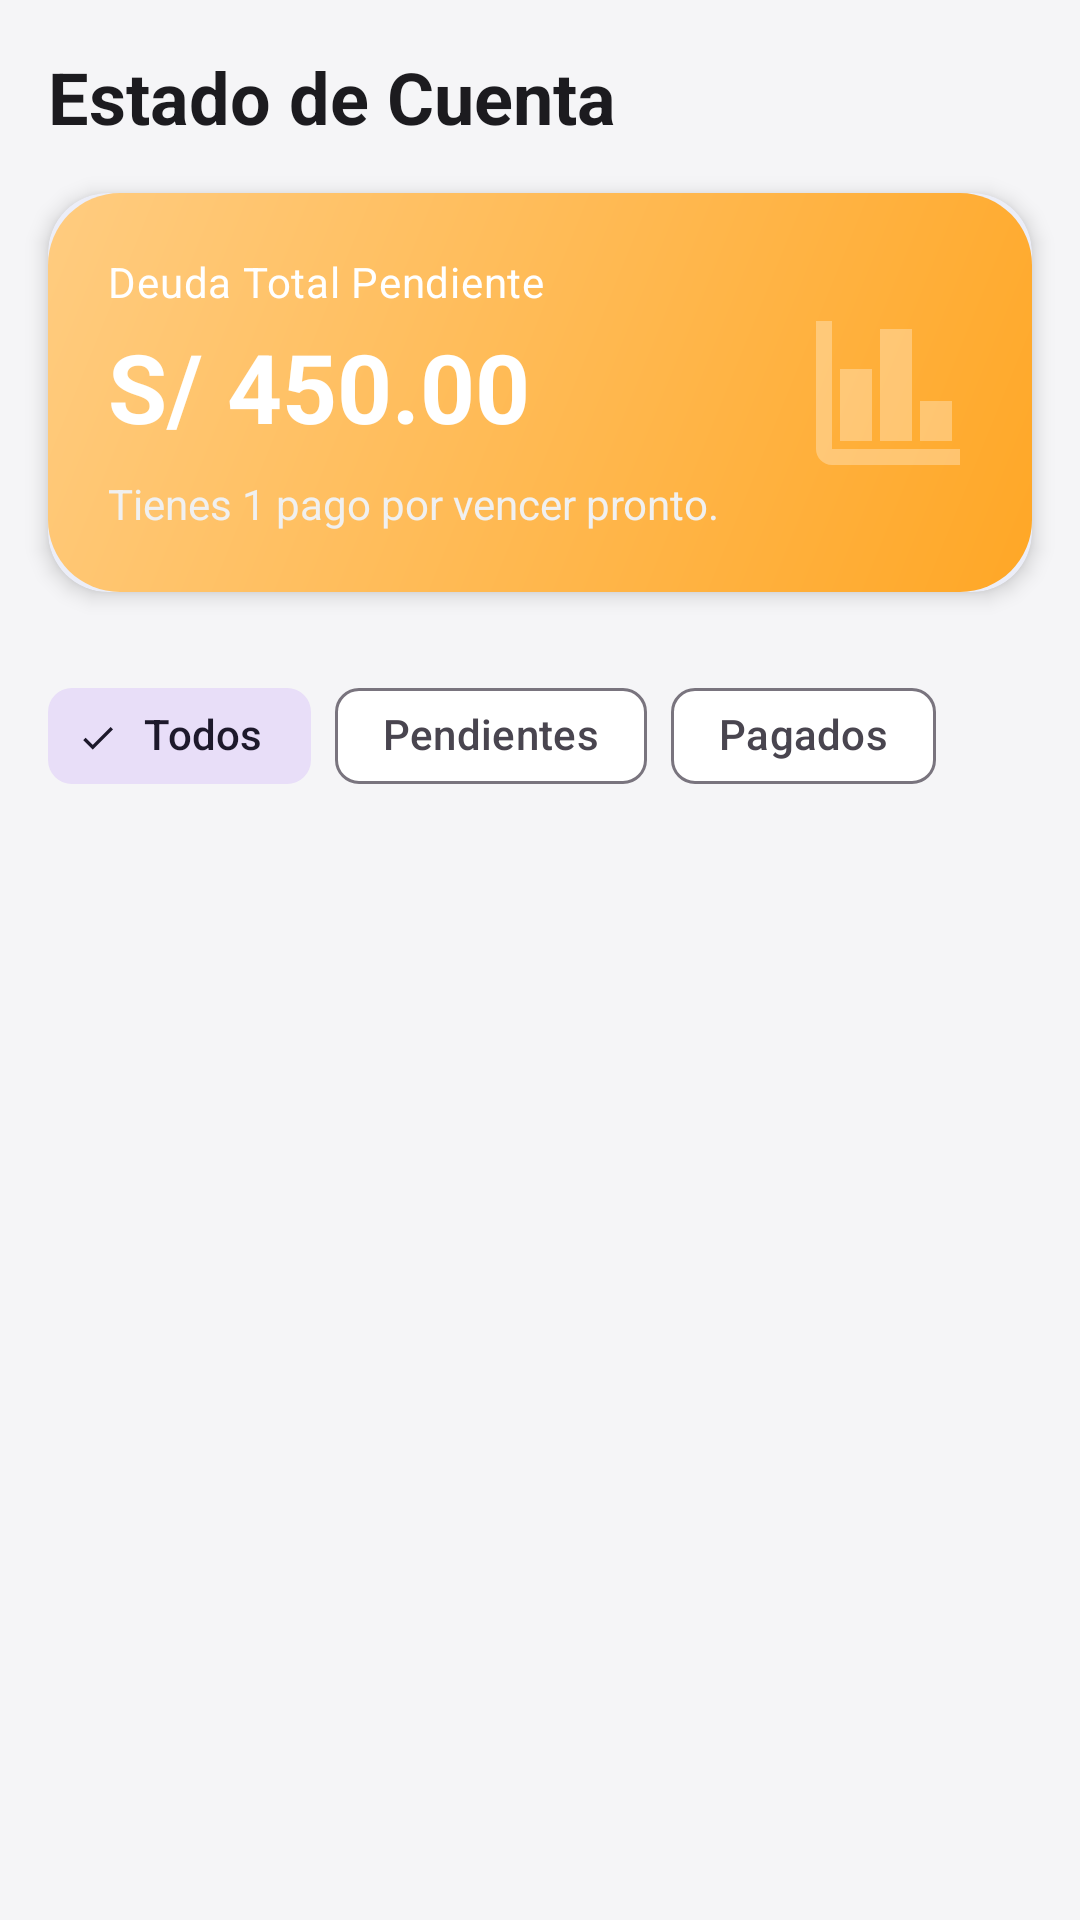

Android layout source for this screen:
<!-- AndroidManifest.xml: application theme Theme.Schooljeyix -->
<!-- res/layout/fragment_student_payment.xml -->
<?xml version="1.0" encoding="utf-8"?>
<androidx.constraintlayout.widget.ConstraintLayout xmlns:android="http://schemas.android.com/apk/res/android"
    xmlns:app="http://schemas.android.com/apk/res-auto"
    xmlns:tools="http://schemas.android.com/tools"
    android:layout_width="match_parent"
    android:layout_height="match_parent"
    android:background="@color/background"
    tools:context=".ui.student.payments.PaymentsFragment">

    <TextView
        android:id="@+id/tvTitle"
        android:layout_width="0dp"
        android:layout_height="wrap_content"
        android:layout_marginStart="16dp"
        android:layout_marginTop="16dp"
        android:layout_marginEnd="16dp"
        android:text="Estado de Cuenta"
        android:textAppearance="?attr/textAppearanceHeadlineSmall"
        android:textStyle="bold"
        app:layout_constraintEnd_toEndOf="parent"
        app:layout_constraintStart_toStartOf="parent"
        app:layout_constraintTop_toTopOf="parent" />

    <com.google.android.material.card.MaterialCardView
        android:id="@+id/cardSummary"
        android:layout_width="match_parent"
        android:layout_height="wrap_content"
        android:layout_marginHorizontal="16dp"
        android:layout_marginTop="16dp"
        app:cardCornerRadius="20dp"
        app:cardElevation="4dp"
        app:strokeWidth="0dp"
        app:layout_constraintTop_toBottomOf="@id/tvTitle">

        <androidx.constraintlayout.widget.ConstraintLayout
            android:layout_width="match_parent"
            android:layout_height="wrap_content"
            android:background="@drawable/bg_card_gradient_2">

            <TextView
                android:id="@+id/tvStatusLabel"
                android:layout_width="wrap_content"
                android:layout_height="wrap_content"
                android:text="Deuda Total Pendiente"
                android:textColor="@color/white"
                android:textAppearance="?attr/textAppearanceBodyMedium"
                android:layout_marginStart="20dp"
                android:layout_marginTop="20dp"
                app:layout_constraintStart_toStartOf="parent"
                app:layout_constraintTop_toTopOf="parent" />

            <TextView
                android:id="@+id/tvTotalAmount"
                android:layout_width="wrap_content"
                android:layout_height="wrap_content"
                android:text="S/ 450.00"
                android:textColor="@color/white"
                android:textSize="32sp"
                android:textStyle="bold"
                android:layout_marginTop="4dp"
                app:layout_constraintStart_toStartOf="@id/tvStatusLabel"
                app:layout_constraintTop_toBottomOf="@id/tvStatusLabel" />

            <TextView
                android:id="@+id/tvStatusMessage"
                android:layout_width="0dp"
                android:layout_height="wrap_content"
                android:text="Tienes 1 pago por vencer pronto."
                android:textColor="#F0F0F0"
                android:textSize="14sp"
                android:layout_marginTop="8dp"
                android:layout_marginBottom="20dp"
                android:layout_marginEnd="16dp"
                app:layout_constraintStart_toStartOf="@id/tvStatusLabel"
                app:layout_constraintTop_toBottomOf="@id/tvTotalAmount"
                app:layout_constraintBottom_toBottomOf="parent"
                app:layout_constraintEnd_toStartOf="@id/ivStatusIcon"/>

            <ImageView
                android:id="@+id/ivStatusIcon"
                android:layout_width="64dp"
                android:layout_height="64dp"
                android:src="@drawable/ic_finance_24"
                app:tint="#4DFFFFFF"
                android:layout_marginEnd="16dp"
                app:layout_constraintEnd_toEndOf="parent"
                app:layout_constraintTop_toTopOf="parent"
                app:layout_constraintBottom_toBottomOf="parent" />

        </androidx.constraintlayout.widget.ConstraintLayout>
    </com.google.android.material.card.MaterialCardView>

    <HorizontalScrollView
        android:id="@+id/hsvFilters"
        android:layout_width="match_parent"
        android:layout_height="wrap_content"
        android:layout_marginTop="24dp"
        android:paddingHorizontal="16dp"
        android:scrollbars="none"
        android:clipToPadding="false"
        app:layout_constraintTop_toBottomOf="@id/cardSummary">

        <com.google.android.material.chip.ChipGroup
            android:id="@+id/chipGroupFilters"
            android:layout_width="wrap_content"
            android:layout_height="wrap_content"
            app:singleSelection="true"
            app:selectionRequired="true">

            <com.google.android.material.chip.Chip
                android:id="@+id/chipAll"
                style="@style/Widget.Material3.Chip.Filter"
                android:layout_width="wrap_content"
                android:layout_height="wrap_content"
                android:text="Todos"
                android:checked="true"/>

            <com.google.android.material.chip.Chip
                android:id="@+id/chipPending"
                style="@style/Widget.Material3.Chip.Filter"
                android:layout_width="wrap_content"
                android:layout_height="wrap_content"
                android:text="Pendientes"
                app:chipIcon="@drawable/ic_error_24"
                app:chipIconTint="@color/error"/>

            <com.google.android.material.chip.Chip
                android:id="@+id/chipPaid"
                style="@style/Widget.Material3.Chip.Filter"
                android:layout_width="wrap_content"
                android:layout_height="wrap_content"
                android:text="Pagados"
                app:chipIcon="@drawable/ic_check_circle_24"
                app:chipIconTint="@color/success"/>

        </com.google.android.material.chip.ChipGroup>
    </HorizontalScrollView>

    <androidx.recyclerview.widget.RecyclerView
        android:id="@+id/rvPayments"
        android:layout_width="0dp"
        android:layout_height="0dp"
        android:layout_marginTop="8dp"
        android:clipToPadding="false"
        android:paddingBottom="16dp"
        android:paddingHorizontal="16dp"
        app:layoutManager="androidx.recyclerview.widget.LinearLayoutManager"
        app:layout_constraintTop_toBottomOf="@id/hsvFilters"
        app:layout_constraintBottom_toBottomOf="parent"
        app:layout_constraintStart_toStartOf="parent"
        app:layout_constraintEnd_toEndOf="parent"
        tools:listitem="@layout/item_payment"
        tools:itemCount="4"/>

    <LinearLayout
        android:id="@+id/layoutEmptyState"
        android:layout_width="wrap_content"
        android:layout_height="wrap_content"
        android:orientation="vertical"
        android:gravity="center"
        android:visibility="gone"
        app:layout_constraintBottom_toBottomOf="parent"
        app:layout_constraintEnd_toEndOf="parent"
        app:layout_constraintStart_toStartOf="parent"
        app:layout_constraintTop_toBottomOf="@id/hsvFilters">

        <ImageView
            android:layout_width="64dp"
            android:layout_height="64dp"
            android:src="@drawable/ic_payments_24"
            app:tint="@color/gray_medium"/>
        <TextView
            android:layout_width="wrap_content"
            android:layout_height="wrap_content"
            android:text="No hay movimientos registrados"
            android:layout_marginTop="8dp"
            android:textColor="@color/gray_medium"/>
    </LinearLayout>

</androidx.constraintlayout.widget.ConstraintLayout>
<!-- res/layout/item_payment.xml (included above) -->
<?xml version="1.0" encoding="utf-8"?>
<com.google.android.material.card.MaterialCardView
    xmlns:android="http://schemas.android.com/apk/res/android"
    xmlns:app="http://schemas.android.com/apk/res-auto"
    xmlns:tools="http://schemas.android.com/tools"
    android:layout_width="match_parent"
    android:layout_height="wrap_content"
    android:layout_marginBottom="12dp"
    android:layout_marginHorizontal="4dp"
    app:cardCornerRadius="16dp"
    app:cardElevation="3dp"
    app:cardBackgroundColor="@color/surface"
    app:strokeWidth="0dp">

    <androidx.constraintlayout.widget.ConstraintLayout
        android:layout_width="match_parent"
        android:layout_height="wrap_content"
        android:padding="16dp">

        <com.google.android.material.imageview.ShapeableImageView
            android:id="@+id/ivIconBg"
            android:layout_width="48dp"
            android:layout_height="48dp"
            android:background="@color/primary_light"
            android:padding="10dp"
            app:shapeAppearanceOverlay="@style/ShapeAppearance.Material3.Corner.Full"
            app:srcCompat="@drawable/ic_school_24"
            app:tint="@color/primary"
            app:layout_constraintStart_toStartOf="parent"
            app:layout_constraintTop_toTopOf="parent" />

        <TextView
            android:id="@+id/tvPaymentConcept"
            android:layout_width="0dp"
            android:layout_height="wrap_content"
            android:layout_marginStart="16dp"
            android:layout_marginEnd="8dp"
            tools:text="Cuota Marzo"
            android:textAppearance="?attr/textAppearanceTitleMedium"
            android:textStyle="bold"
            android:textColor="?attr/colorOnSurface"
            app:layout_constraintEnd_toStartOf="@+id/tvPaymentAmount"
            app:layout_constraintStart_toEndOf="@+id/ivIconBg"
            app:layout_constraintTop_toTopOf="@+id/ivIconBg" />

        <TextView
            android:id="@+id/tvStudentName"
            android:layout_width="0dp"
            android:layout_height="wrap_content"
            android:layout_marginTop="4dp"
            tools:text="Luis R. • Vence 15 Mar"
            android:textAppearance="?attr/textAppearanceBodySmall"
            android:textColor="?android:attr/textColorSecondary"
            app:layout_constraintEnd_toEndOf="@+id/tvPaymentConcept"
            app:layout_constraintStart_toStartOf="@+id/tvPaymentConcept"
            app:layout_constraintTop_toBottomOf="@+id/tvPaymentConcept" />

        <TextView
            android:id="@+id/tvPaymentAmount"
            android:layout_width="wrap_content"
            android:layout_height="wrap_content"
            tools:text="S/ 450.00"
            android:textAppearance="?attr/textAppearanceTitleMedium"
            android:textStyle="bold"
            android:textColor="?attr/colorOnSurface"
            app:layout_constraintEnd_toEndOf="parent"
            app:layout_constraintTop_toTopOf="parent" />

        <TextView
            android:id="@+id/tvStatusTag"
            android:layout_width="wrap_content"
            android:layout_height="wrap_content"
            android:layout_marginTop="4dp"
            android:background="@drawable/bg_status_pending"
            android:paddingHorizontal="8dp"
            android:paddingVertical="2dp"
            tools:text="PENDIENTE"
            android:textAllCaps="true"
            android:textColor="@color/white"
            android:textSize="10sp"
            android:textStyle="bold"
            app:layout_constraintEnd_toEndOf="parent"
            app:layout_constraintTop_toBottomOf="@+id/tvPaymentAmount" />

        <com.google.android.material.button.MaterialButton
            android:id="@+id/btnPayNow"
            style="@style/Widget.Material3.Button.TonalButton"
            android:layout_width="0dp"
            android:layout_height="40dp"
            android:layout_marginTop="12dp"
            android:text="Pagar Cuota"
            android:textSize="12sp"
            app:icon="@drawable/ic_arrow_forward_24"
            app:iconGravity="textEnd"
            app:iconSize="16dp"
            app:layout_constraintEnd_toEndOf="parent"
            app:layout_constraintStart_toStartOf="@+id/ivIconBg"
            app:layout_constraintTop_toBottomOf="@+id/tvStudentName" />

    </androidx.constraintlayout.widget.ConstraintLayout>
</com.google.android.material.card.MaterialCardView>
<!-- resources referenced by this layout -->
<resources>
  <color name="background">#F5F5F7</color>
  <color name="error">#B00020</color>
  <color name="gray_medium">#6F6F6F</color>
  <color name="primary">#3F51B5</color>
  <color name="primary_light">#C5CAE9</color>
  <color name="success">#2E7D32</color>
  <color name="surface">#FFFFFF</color>
  <color name="white">#fff</color>
  <!-- drawable bg_card_gradient_2 (drawable) -->
  <shape xmlns:android="http://schemas.android.com/apk/res/android" android:shape="rectangle">
      <corners android:radius="24dp"/>
      <gradient
          android:startColor="#FFFFA726"
          android:endColor="#FFFFCC80"
          android:angle="135"/>
  </shape>
  <!-- drawable bg_status_pending (drawable) -->
  <?xml version="1.0" encoding="utf-8"?>
  <shape xmlns:android="http://schemas.android.com/apk/res/android" android:shape="rectangle">
      <solid android:color="@color/warning"/>
      <corners android:radius="8dp"/>
  </shape>
  <!-- drawable ic_finance_24 (drawable) -->
  <vector xmlns:android="http://schemas.android.com/apk/res/android"
      android:width="24dp"
      android:height="24dp"
      android:viewportWidth="960"
      android:viewportHeight="960">
    <path
        android:pathData="M200,840q-33,0 -56.5,-23.5T120,760v-640h80v640h640v80L200,840ZM240,720v-360h160v360L240,720ZM440,720v-560h160v560L440,720ZM640,720v-200h160v200L640,720Z"
        android:fillColor="#FFFFFF"/>
  </vector>
  <!-- drawable ic_payments_24 (drawable) -->
  <vector xmlns:android="http://schemas.android.com/apk/res/android"
      android:width="24dp"
      android:height="24dp"
      android:tint="#fff"
      android:viewportWidth="24"
      android:viewportHeight="24">
  
      <path
          android:fillColor="@android:color/white"
          android:pathData="M19,14L19,6c0,-1.1 -0.9,-2 -2,-2L3,4c-1.1,0 -2,0.9 -2,2v8c0,1.1 0.9,2 2,2h14c1.1,0 2,-0.9 2,-2zM10,13c-1.66,0 -3,-1.34 -3,-3s1.34,-3 3,-3 3,1.34 3,3 -1.34,3 -3,3zM23,7v11c0,1.1 -0.9,2 -2,2L4,20v-2h17L21,7h2z" />
  
  </vector>
  <style name="Theme.Schooljeyix" parent="Base.Theme.Schooljeyix" />
  <color name="warning">#FF8F00</color>
  <style name="Base.Theme.Schooljeyix" parent="Theme.Material3.DayNight.NoActionBar">
  
          <item name="colorPrimary">@color/primary</item>
          <item name="colorOnPrimary">@color/on_primary</item>
          <item name="colorPrimaryVariant">@color/primary_light</item>
  
          <item name="colorSecondary">@color/secondary</item>
          <item name="colorOnSecondary">@color/on_secondary</item>
          <item name="colorSecondaryVariant">@color/secondary_light</item>
  
          <item name="android:colorBackground">@color/background</item>
          <item name="colorOnBackground">@color/on_background</item>
  
          <item name="colorSurface">@color/surface</item>
          <item name="colorOnSurface">@color/on_surface</item>
  
          <item name="colorError">@color/error</item>
          <item name="colorOnError">@color/on_error</item>
  
          <item name="android:textColor">@color/on_surface</item>
      </style>
  <color name="on_primary">#FFFFFF</color>
  <color name="secondary">#FF9800</color>
  <color name="on_secondary">#000000</color>
  <color name="secondary_light">#FFE0B2</color>
  <color name="on_background">#1C1B1F</color>
  <color name="on_surface">#1C1B1F</color>
  <color name="on_error">#FFFFFF</color>
</resources>
